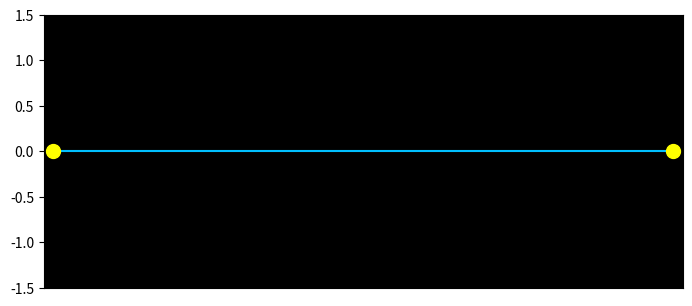

Source code (Python):
# Wave Equation 1D ( Gaussian Moving ) :- ________________________________

#Importing Libraries 
import numpy as np
import matplotlib.pyplot as plt
from numpy import sin,cos,exp,pi
from matplotlib.animation import FuncAnimation



#______________________________

#Variables
n=500 # Time Steps
m=200 # Space Divisions
c=1 # Speed of wave 
t=np.linspace(0,1.5,n)#Time
x=np.linspace(0,1,m) #Space
h=t[1]-t[0] #Time Division
k=x[1]-x[0]#Space Division
a=(h**2)*(c**2)*(k**(-2))

#Displacement of string particle in transverse direction
y=np.zeros((n,m))
v0=np.zeros(m) #Initial Velocity , if required to define initial conditions


#______________________________

#Finite Difference Method
#Initial Conditions and Boundary Conditions
for j in range(m):
	y[0,j]=0
	v0[j]=5*np.exp(-100*(x[j]-0.5)**2)
	y[1,j]=y[0,j]+v0[j]*h


#Main Iteration Loop
for i in range(1,n-1):
	for j in range(1,m-1):
		y[i+1,j]=2*(1-a)*y[i,j]+a*(y[i,j+1]+y[i,j-1])-y[i-1,j]



#______________________________

#Animation
fig=plt.figure()
ax = fig.add_axes([0.0005,0.211,0.998,0.568])
ax.set_facecolor('black')
ax.set_xticks([])
ax.set_xlim(-0.02,1.02)
ax.set_ylim(-1.5,1.5)
line,=ax.plot([],[],color='deepskyblue')
points,=ax.plot([],[],'o',color='yellow',markersize=10)


s=5
def animate(i):
	A=line.set_data(x,y[i,:])
	B=points.set_data([-0.005,1.005],[0,0])
	return line,points
	
anim = FuncAnimation(fig, animate, frames = n, interval = 10, blit = True)

plt.show()